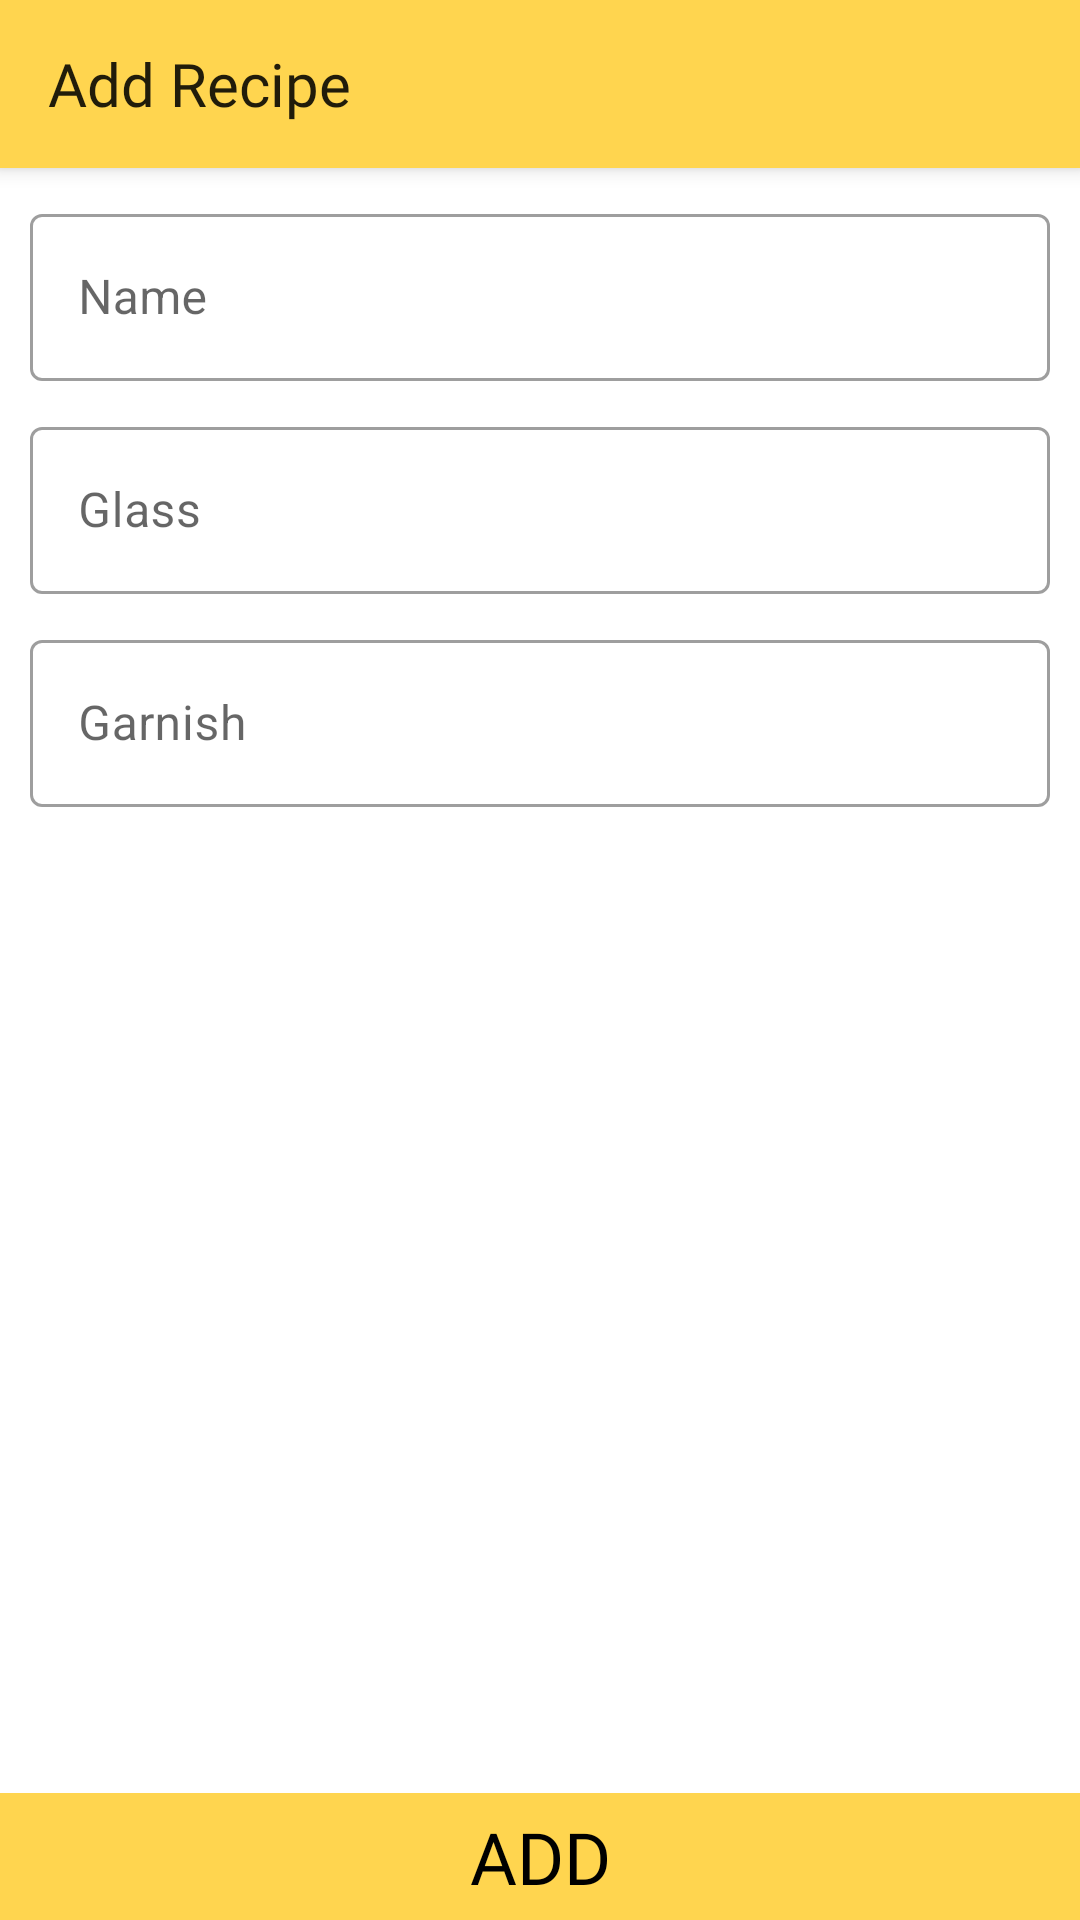

Here is an Android app screen rendered from its layout file. Give the layout XML and the strings, colors and styles it references.
<!-- AndroidManifest.xml: application theme Theme.CraftsmanBartender -->
<!-- res/layout/activity_add_recipe.xml -->
<?xml version="1.0" encoding="utf-8"?>
<layout
    xmlns:android="http://schemas.android.com/apk/res/android"
    xmlns:app="http://schemas.android.com/apk/res-auto"
    xmlns:tools="http://schemas.android.com/tools"
    tools:context=".ui.AddRecipeActivity">

    <androidx.coordinatorlayout.widget.CoordinatorLayout
        android:layout_width="match_parent"
        android:layout_height="match_parent">

        <com.google.android.material.appbar.AppBarLayout
            android:layout_width="match_parent"
            android:layout_height="wrap_content">

            <com.google.android.material.appbar.MaterialToolbar
                android:layout_width="match_parent"
                android:layout_height="?actionBarSize"
                app:title="Add Recipe"
                app:titleTextAppearance="@style/Theme.CraftsmanBartender.ToolbarTextAppearance"/>

        </com.google.android.material.appbar.AppBarLayout>

        <androidx.core.widget.NestedScrollView
            android:layout_width="match_parent"
            android:layout_height="match_parent"
            app:layout_behavior="com.google.android.material.appbar.AppBarLayout$ScrollingViewBehavior"
            android:fillViewport="true">

            <androidx.constraintlayout.widget.ConstraintLayout
                android:layout_width="match_parent"
                android:layout_height="match_parent">

                <androidx.constraintlayout.widget.ConstraintLayout
                    android:id="@+id/container_recipe_form"
                    android:layout_width="match_parent"
                    android:layout_height="wrap_content"
                    android:padding="10dp"
                    app:layout_constraintVertical_chainStyle="spread_inside"
                    app:layout_constraintTop_toTopOf="parent"
                    app:layout_constraintBottom_toTopOf="@id/tv_add_btn">

                    <com.google.android.material.textfield.TextInputLayout
                        android:id="@+id/til_recipe_name"
                        style="@style/Widget.MaterialComponents.TextInputLayout.OutlinedBox"
                        app:hintTextColor="@color/orange_500"
                        android:layout_width="match_parent"
                        android:layout_height="wrap_content"
                        android:hint="Name"
                        app:layout_constraintTop_toTopOf="parent">

                        <com.google.android.material.textfield.TextInputEditText
                            android:layout_width="match_parent"
                            android:layout_height="wrap_content"/>

                    </com.google.android.material.textfield.TextInputLayout>

                    <com.google.android.material.textfield.TextInputLayout
                        android:id="@+id/til_recipe_glass"
                        style="@style/Widget.MaterialComponents.TextInputLayout.OutlinedBox"
                        app:hintTextColor="@color/orange_500"
                        android:layout_width="match_parent"
                        android:layout_height="wrap_content"
                        android:hint="Glass"
                        android:layout_marginTop="10dp"
                        app:layout_constraintTop_toBottomOf="@id/til_recipe_name">

                        <com.google.android.material.textfield.TextInputEditText
                            android:layout_width="match_parent"
                            android:layout_height="wrap_content"/>

                    </com.google.android.material.textfield.TextInputLayout>

                    <com.google.android.material.textfield.TextInputLayout
                        android:id="@+id/til_recipe_garnish"
                        style="@style/Widget.MaterialComponents.TextInputLayout.OutlinedBox"
                        app:hintTextColor="@color/orange_500"
                        android:layout_width="match_parent"
                        android:layout_height="wrap_content"
                        android:hint="Garnish"
                        android:layout_marginTop="10dp"
                        app:layout_constraintTop_toBottomOf="@id/til_recipe_glass">

                        <com.google.android.material.textfield.TextInputEditText
                            android:layout_width="match_parent"
                            android:layout_height="wrap_content"/>

                    </com.google.android.material.textfield.TextInputLayout>

                </androidx.constraintlayout.widget.ConstraintLayout>


                <TextView
                    android:id="@+id/tv_add_btn"
                    android:layout_width="match_parent"
                    android:layout_height="wrap_content"
                    android:gravity="center"
                    android:text="ADD"
                    android:textColor="@color/black"
                    android:textSize="24sp"
                    android:fontFamily="@font/spoqa_han_sans_bold"
                    android:background="@color/orange_300"
                    android:paddingVertical="5dp"
                    app:layout_constraintTop_toBottomOf="@id/container_recipe_form"
                    app:layout_constraintBottom_toBottomOf="parent" />

            </androidx.constraintlayout.widget.ConstraintLayout>

        </androidx.core.widget.NestedScrollView>



    </androidx.coordinatorlayout.widget.CoordinatorLayout>

</layout>
<!-- resources referenced by this layout -->
<resources>
  <color name="black">#FF000000</color>
  <color name="orange_300">#ffd54f</color>
  <color name="orange_500">#c8a415</color>
  <style name="Theme.CraftsmanBartender.ToolbarTextAppearance" parent="TextAppearance.AppCompat">
          <item name="android:fontFamily">@font/spoqa_han_sans_bold</item>
          <item name="android:textSize">20sp</item>
      </style>
  <style name="Theme.CraftsmanBartender" parent="Theme.MaterialComponents.Light.NoActionBar">
          
          <item name="colorPrimary">@color/orange_300</item>
          <item name="colorPrimaryVariant">@color/orange_500</item>
          <item name="colorOnPrimary">@color/black</item>
          
          <item name="colorSecondary">@color/red_400</item>
          <item name="colorSecondaryVariant">@color/red_600</item>
          <item name="colorOnSecondary">@color/black</item>
          
          <item name="android:statusBarColor" tools:targetApi="l">?attr/colorPrimaryVariant</item>
          
      </style>
  <color name="red_400">#ef5350</color>
  <color name="red_600">#b61827</color>
</resources>
